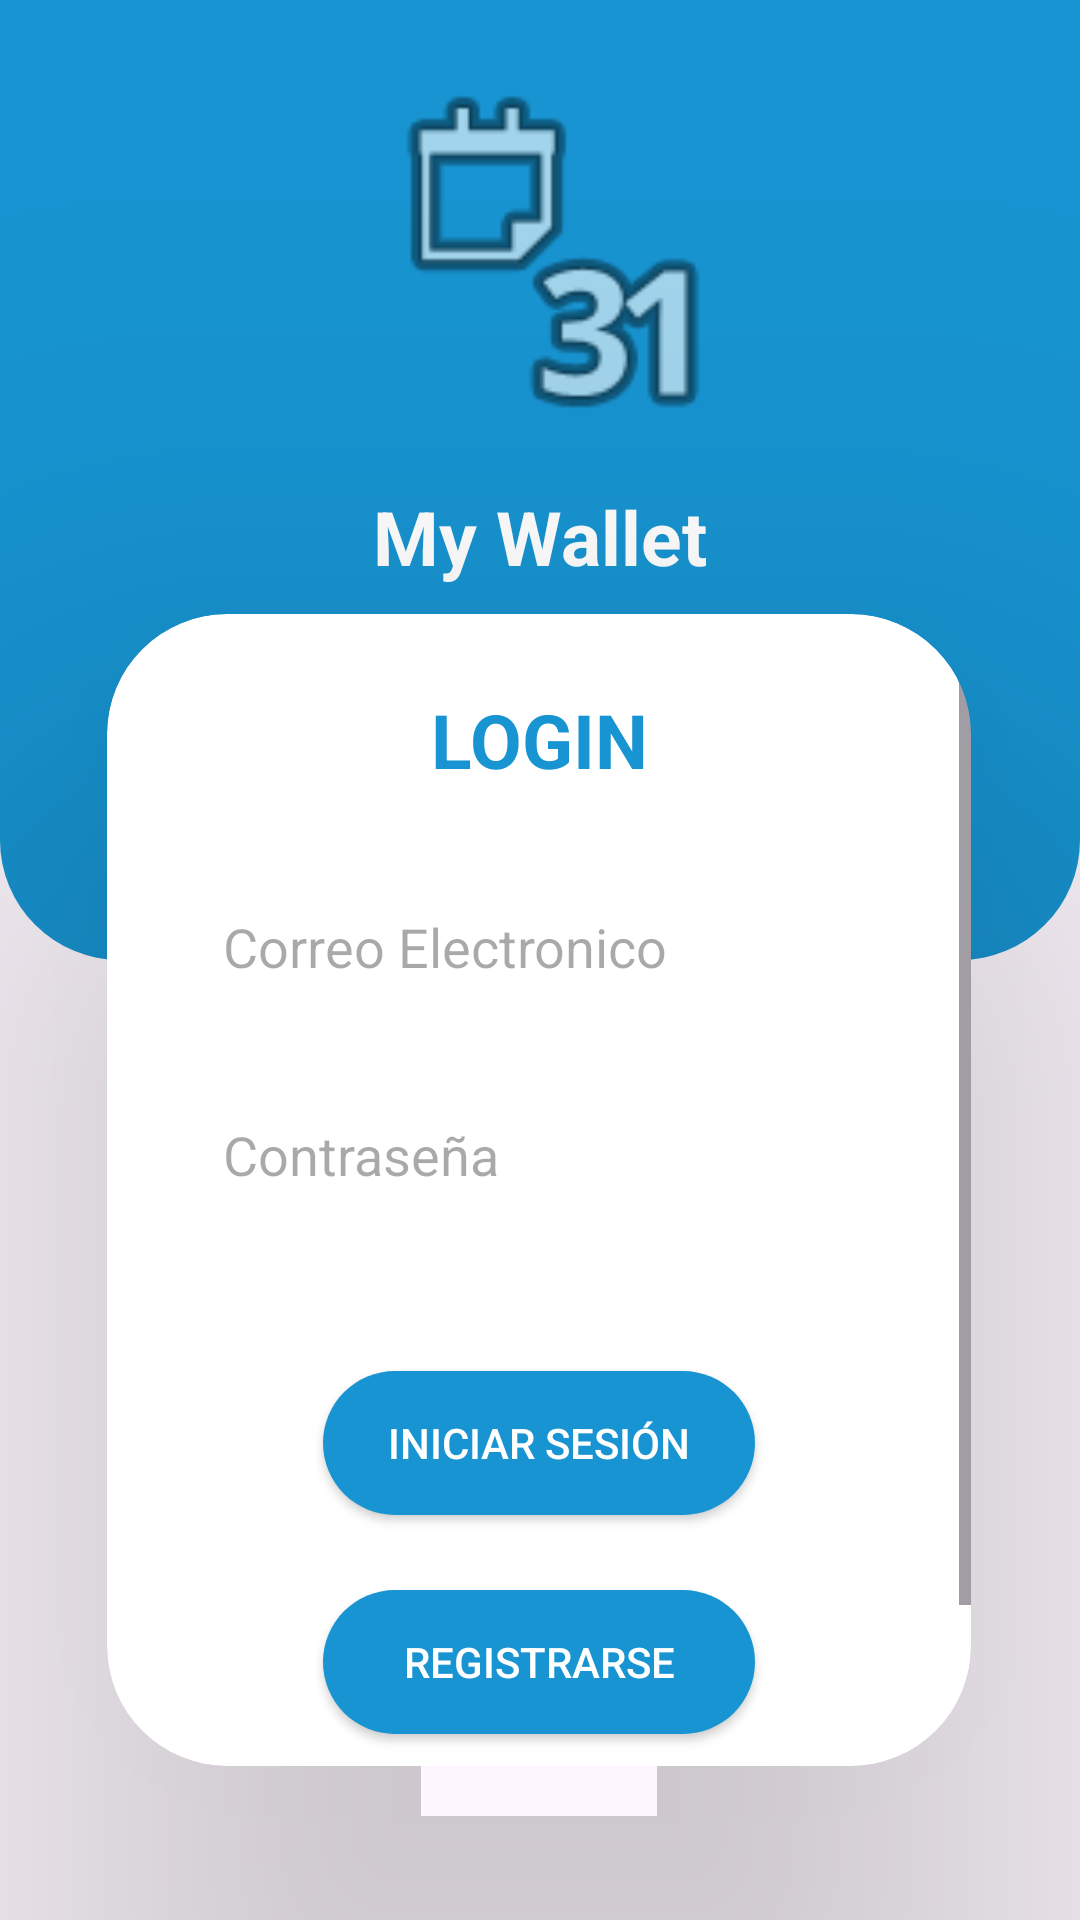

Here is an Android app screen rendered from its layout file. Give the layout XML and the strings, colors and styles it references.
<!-- AndroidManifest.xml: application theme Theme.MyWallet -->
<!-- res/layout/activity_login.xml -->
<?xml version="1.0" encoding="utf-8"?>
<layout xmlns:android="http://schemas.android.com/apk/res/android"
    xmlns:app="http://schemas.android.com/apk/res-auto"
    xmlns:tools="http://schemas.android.com/tools">

    <data>

    </data>

    <androidx.constraintlayout.widget.ConstraintLayout
        android:layout_width="match_parent"
        android:layout_height="match_parent"
        tools:context=".LoginActivity">

        <androidx.constraintlayout.widget.ConstraintLayout
            android:id="@+id/constraintLayout"
            android:layout_width="0dp"
            android:layout_height="0dp"
            android:background="@drawable/shape_login"
            app:layout_constraintEnd_toEndOf="parent"
            app:layout_constraintHeight_percent=".5"
            app:layout_constraintStart_toStartOf="parent"
            app:layout_constraintTop_toTopOf="parent">

            <ImageView
                android:id="@+id/imageView"
                android:layout_width="115dp"
                android:layout_height="128dp"
                android:layout_marginTop="20dp"
                app:layout_constraintEnd_toEndOf="parent"
                app:layout_constraintStart_toStartOf="parent"
                app:layout_constraintTop_toTopOf="parent"
                app:srcCompat="@android:drawable/ic_menu_month" />

            <TextView
                android:id="@+id/textView2"
                android:layout_width="wrap_content"
                android:layout_height="wrap_content"
                android:layout_marginTop="14dp"
                android:text="@string/app_name"
                android:textColor="@color/white"
                android:textSize="25sp"
                android:textStyle="bold"
                app:layout_constraintEnd_toEndOf="parent"
                app:layout_constraintStart_toStartOf="parent"
                app:layout_constraintTop_toBottomOf="@+id/imageView" />

        </androidx.constraintlayout.widget.ConstraintLayout>

        <androidx.cardview.widget.CardView
            android:layout_width="0dp"
            android:layout_height="0dp"
            app:cardCornerRadius="40dp"
            app:cardElevation="100dp"
            app:layout_constraintBottom_toBottomOf="parent"
            app:layout_constraintEnd_toEndOf="parent"
            app:layout_constraintHeight_percent=".6"
            app:layout_constraintHorizontal_bias="0.497"
            app:layout_constraintStart_toStartOf="parent"
            app:layout_constraintTop_toTopOf="@+id/constraintLayout"
            app:layout_constraintVertical_bias="0.8"
            app:layout_constraintWidth_percent=".8">

            <androidx.constraintlayout.widget.ConstraintLayout
                android:layout_width="match_parent"
                android:layout_height="match_parent"
                app:layout_constraintEnd_toEndOf="parent"
                app:layout_constraintStart_toStartOf="parent"
                app:layout_constraintWidth_percent=".8"
                tools:layout_editor_absoluteY="377dp">

                <ScrollView
                    android:layout_width="match_parent"
                    android:layout_height="match_parent"
                    app:layout_constraintBottom_toBottomOf="parent"
                    app:layout_constraintEnd_toEndOf="parent"
                    app:layout_constraintStart_toStartOf="parent"
                    app:layout_constraintTop_toTopOf="parent">

                    <androidx.constraintlayout.widget.ConstraintLayout
                        android:layout_width="match_parent"
                        android:layout_height="match_parent">

                        <EditText
                            android:id="@+id/editTextTextEmailAddress"
                            android:layout_width="0dp"
                            android:layout_height="wrap_content"
                            android:layout_marginTop="30dp"
                            android:background="@drawable/shape_et_login"
                            android:ems="10"
                            android:hint="@string/txt_email_login"
                            android:inputType="textEmailAddress"
                            android:padding="10dp"
                            app:layout_constraintEnd_toEndOf="parent"
                            app:layout_constraintStart_toStartOf="parent"
                            app:layout_constraintTop_toBottomOf="@+id/textView"
                            app:layout_constraintWidth_percent="0.8" />

                        <EditText
                            android:id="@+id/editTextNumberPassword"
                            android:layout_width="0dp"
                            android:layout_height="wrap_content"
                            android:layout_marginTop="25dp"
                            android:background="@drawable/shape_et_login"
                            android:ems="10"
                            android:hint="@string/txt_pass"
                            android:inputType="numberPassword"
                            android:padding="10dp"
                            app:layout_constraintEnd_toEndOf="parent"
                            app:layout_constraintStart_toStartOf="parent"
                            app:layout_constraintTop_toBottomOf="@+id/editTextTextEmailAddress"
                            app:layout_constraintWidth_percent="0.8" />

                        <Button
                            android:id="@+id/button"
                            android:layout_width="0dp"
                            android:layout_height="wrap_content"
                            android:layout_marginTop="50dp"
                            android:background="@drawable/shape_btn_primary"
                            android:text="@string/txt_login"
                            android:textColor="@color/white"
                            app:layout_constraintEnd_toEndOf="parent"
                            app:layout_constraintStart_toStartOf="parent"
                            app:layout_constraintTop_toBottomOf="@+id/editTextNumberPassword"
                            app:layout_constraintWidth_percent="0.5" />

                        <Button
                            android:id="@+id/button_2"
                            android:layout_width="0dp"
                            android:layout_height="wrap_content"
                            android:layout_marginTop="25dp"
                            android:background="@drawable/shape_btn_primary"
                            android:text="@string/txt_sing_up"
                            android:textColor="@color/white"
                            app:layout_constraintEnd_toEndOf="parent"
                            app:layout_constraintStart_toStartOf="parent"
                            app:layout_constraintTop_toBottomOf="@+id/button"
                            app:layout_constraintWidth_percent="0.5" />

                        <TextView
                            android:id="@+id/textView"
                            android:layout_width="wrap_content"
                            android:layout_height="wrap_content"
                            android:layout_marginTop="25dp"
                            android:gravity="center"
                            android:text="LOGIN"
                            android:textColor="@color/primary_color"
                            android:textSize="25sp"
                            android:textStyle="bold"
                            app:layout_constraintEnd_toEndOf="parent"
                            app:layout_constraintStart_toStartOf="parent"
                            app:layout_constraintTop_toTopOf="parent" />

                        <Button
                            android:id="@+id/btn_login_google"
                            android:layout_width="0dp"
                            android:layout_height="wrap_content"
                            android:layout_marginTop="25dp"
                            android:background="@drawable/shape_btn_primary"
                            android:text="@string/txt_iniciar_sesion_google"
                            android:textColor="@color/white"
                            app:layout_constraintEnd_toEndOf="parent"
                            app:layout_constraintStart_toStartOf="parent"
                            app:layout_constraintTop_toBottomOf="@+id/button_2"
                            app:layout_constraintWidth_percent="0.5" />


                    </androidx.constraintlayout.widget.ConstraintLayout>

                </ScrollView>


            </androidx.constraintlayout.widget.ConstraintLayout>

        </androidx.cardview.widget.CardView>

    </androidx.constraintlayout.widget.ConstraintLayout>
</layout>
<!-- resources referenced by this layout -->
<resources>
  <color name="primary_color">#1794D1</color>
  <color name="white">#FFFFFFFF</color>
  <!-- drawable shape_btn_primary (drawable) -->
  <?xml version="1.0" encoding="utf-8"?>
  <shape xmlns:android="http://schemas.android.com/apk/res/android">
      <corners android:radius="40dp" />
      <solid android:color="@color/primary_color" />
  </shape>
  <!-- drawable shape_login (drawable) -->
  <?xml version="1.0" encoding="utf-8"?>
  <shape xmlns:android="http://schemas.android.com/apk/res/android">
      <corners
          android:bottomLeftRadius="40dp"
          android:bottomRightRadius="40dp" />
      <solid android:color="@color/primary_color" />
  </shape>
  <string name="app_name">My Wallet</string>
  <string name="txt_email_login">Correo Electronico</string>
  <string name="txt_iniciar_sesion_google">Iniciar Sesion Google</string>
  <string name="txt_login">Iniciar Sesión</string>
  <string name="txt_pass">Contraseña</string>
  <string name="txt_sing_up">Registrarse</string>
  <style name="Theme.MyWallet" parent="Base.Theme.MyWallet" />
  <style name="Base.Theme.MyWallet" parent="Theme.Material3.DayNight.NoActionBar">
          
          
  
          <item name="colorPrimary">@color/primary_color</item>
          <item name="colorPrimaryVariant">@color/primary_color_variant</item>
          <item name="colorOnPrimary">@color/white</item>
          
          <item name="colorSecondary">@color/teal_200</item>
          <item name="colorSecondaryVariant">@color/teal_700</item>
          <item name="colorOnSecondary">@color/black</item>
          
          <item name="android:statusBarColor">?attr/colorPrimaryVariant</item>
      </style>
  <color name="primary_color_variant">#1794D1</color>
  <color name="teal_200">#FF03DAC5</color>
  <color name="teal_700">#FF018786</color>
  <color name="black">#FF000000</color>
</resources>
